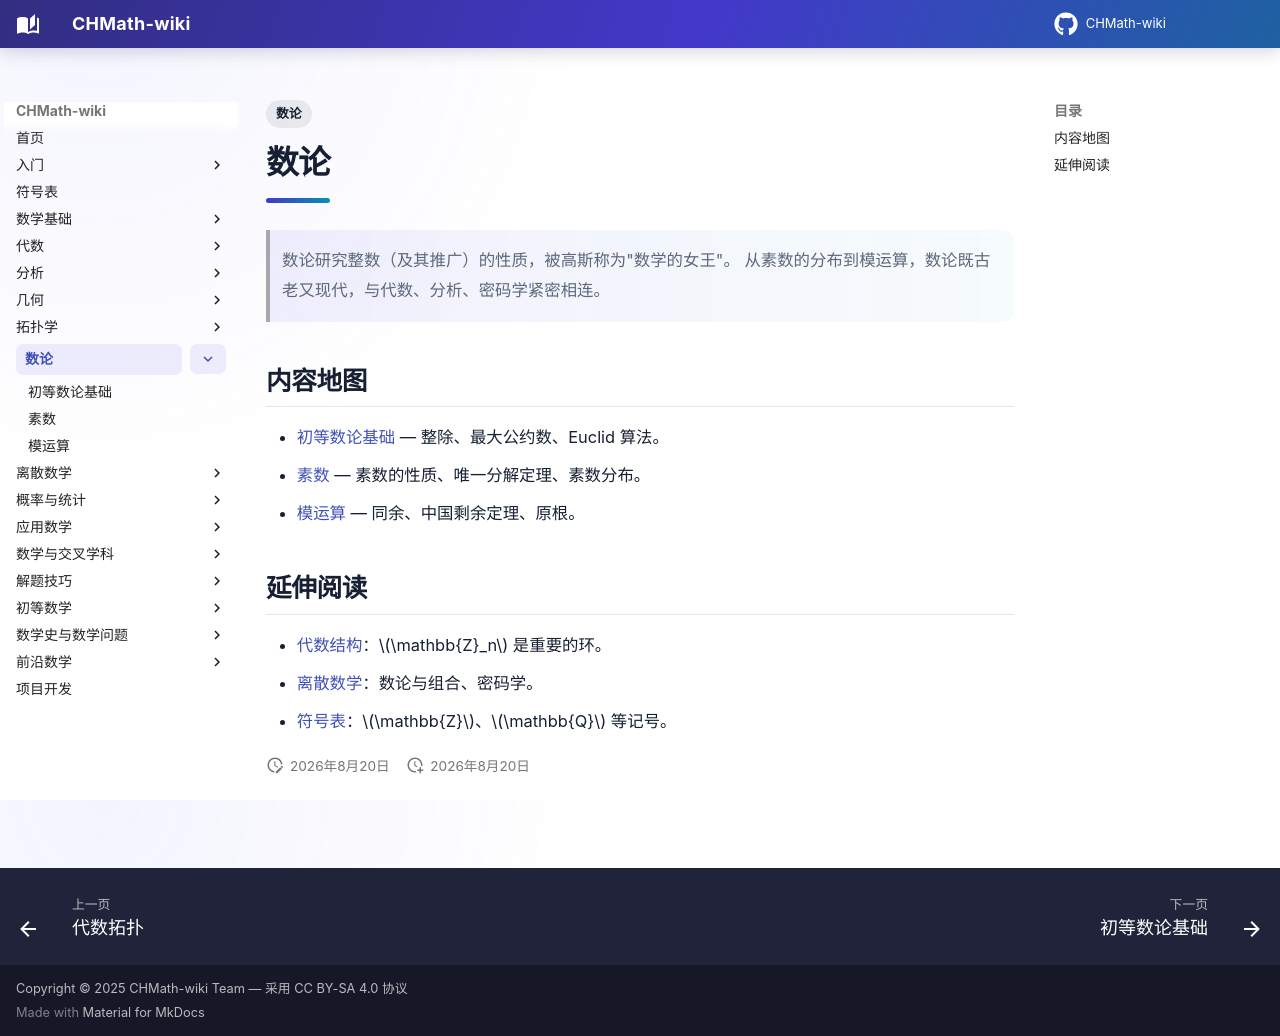

repository: FinParker/CHMath-wiki · page: number_theory/index.html · generator: mkdocs

---
title: 数论
tags:
  - 数论
---

# 数论

> 数论研究整数（及其推广）的性质，被高斯称为"数学的女王"。
> 从素数的分布到模运算，数论既古老又现代，与代数、分析、密码学紧密相连。

## 内容地图

- [初等数论基础](basic.md) — 整除、最大公约数、Euclid 算法。
- [素数](primes.md) — 素数的性质、唯一分解定理、素数分布。
- [模运算](modular.md) — 同余、中国剩余定理、原根。

## 延伸阅读

- [代数结构](../algebra/structures/index.md)：$\mathbb{Z}_n$ 是重要的环。
- [离散数学](../discrete_mathematics/index.md)：数论与组合、密码学。
- [符号表](../notation/index.md)：$\mathbb{Z}$、$\mathbb{Q}$ 等记号。
